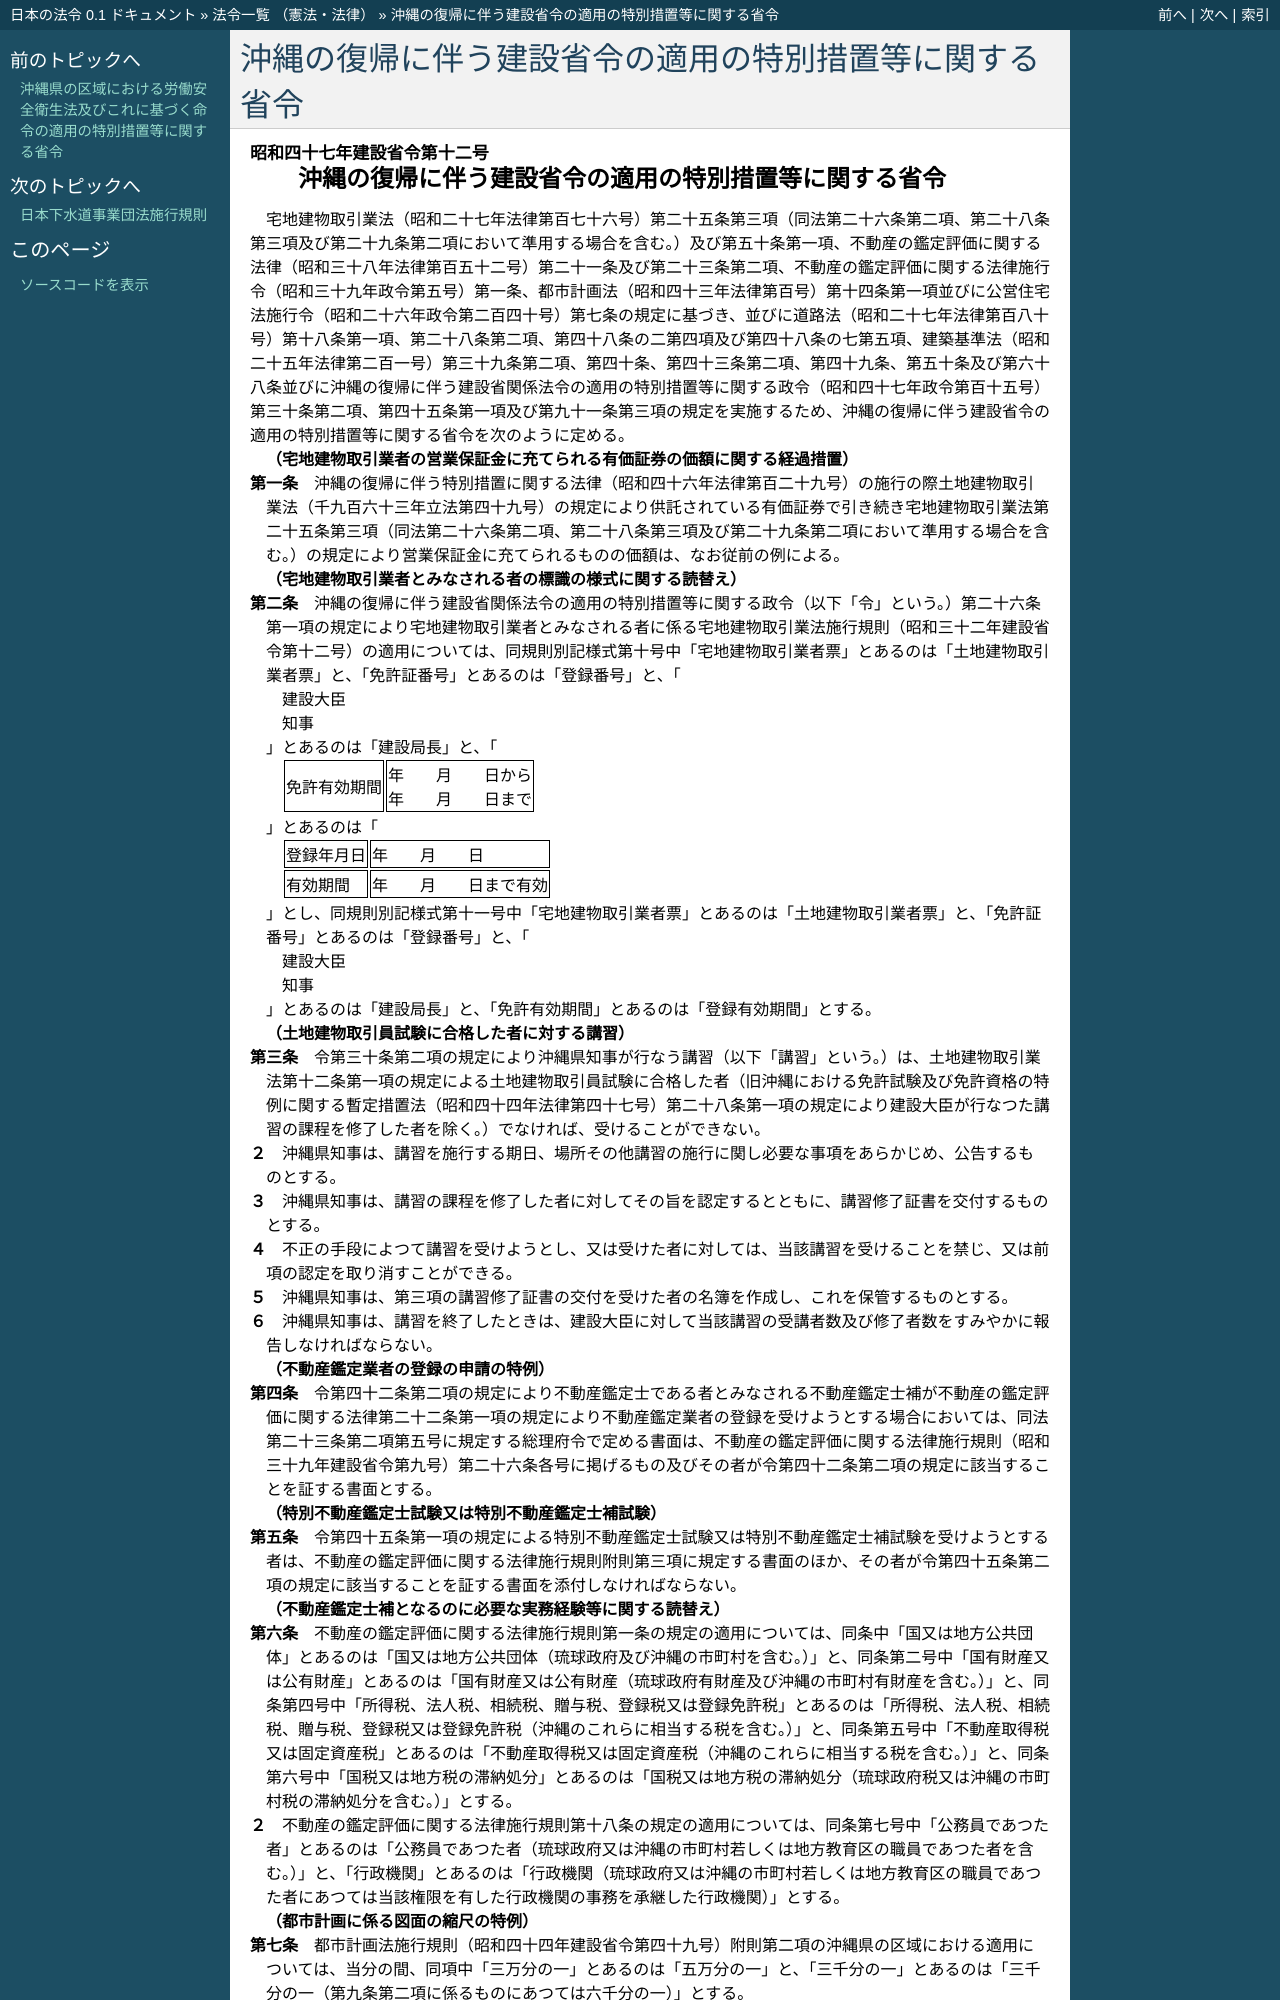

repository: ledmonster/japanese-law · page: doc/347/347M50004000012_19740626_349M50004002001.html · generator: sphinx

.. _347M50004000012_19740626_349M50004002001:

:orphan:

======================================================
沖縄の復帰に伴う建設省令の適用の特別措置等に関する省令
======================================================

.. raw:: html
    
    
    <main id="contentsLaw" class="active">
    <div id="innerDocument" class="active">
    
    
    
    
    <div style="margin-bottom: 12px;">
    <div id="lawTitleNo" style="font-size: 1.067rem; font-weight: bold;" class="_shokanBoxParent">昭和四十七年建設省令第十二号<div class="_shokanBox"></div>
    <div class="_inyoBox" id="_inyo_"></div>
    </div>
    <div id="lawTitle" style="margin-left: 3rem; font-size: 1.5rem; font-weight: bold; line-height: 1.25em;" class="_shokanBoxParent">
    <span data-xpath="">沖縄の復帰に伴う建設省令の適用の特別措置等に関する省令</span><div class="_shokanBox" id="_shokan_"><div class="_shokanBtnIcons"></div></div>
    <div class="_inyoBox" id="_inyo_"></div>
    </div>
    </div><section id="EnactStatement" class="active EnactStatement"><div class="_div_EnactStatement _shokanBoxParent" style="text-indent: 1em;">
    <span data-xpath="">宅地建物取引業法（昭和二十七年法律第百七十六号）第二十五条第三項（同法第二十六条第二項、第二十八条第三項及び第二十九条第二項において準用する場合を含む。）及び第五十条第一項、不動産の鑑定評価に関する法律（昭和三十八年法律第百五十二号）第二十一条及び第二十三条第二項、不動産の鑑定評価に関する法律施行令（昭和三十九年政令第五号）第一条、都市計画法（昭和四十三年法律第百号）第十四条第一項並びに公営住宅法施行令（昭和二十六年政令第二百四十号）第七条の規定に基づき、並びに道路法（昭和二十七年法律第百八十号）第十八条第一項、第二十八条第二項、第四十八条の二第四項及び第四十八条の七第五項、建築基準法（昭和二十五年法律第二百一号）第三十九条第二項、第四十条、第四十三条第二項、第四十九条、第五十条及び第六十八条並びに沖縄の復帰に伴う建設省関係法令の適用の特別措置等に関する政令（昭和四十七年政令第百十五号）第三十条第二項、第四十五条第一項及び第九十一条第三項の規定を実施するため、沖縄の復帰に伴う建設省令の適用の特別措置等に関する省令を次のように定める。</span><div class="_shokanBox" id="_shokan_"><div class="_shokanBtnIcons"></div></div>
    <div class="_inyoBox" id="_inyo_"></div>
    </div></section><section id="MainProvision" class="active MainProvision"><section id="" class="active Article"><div style="margin-left: 1em; font-weight: bold;" class="_div_ArticleCaption _shokanBoxParent">
    <span data-xpath="">（宅地建物取引業者の営業保証金に充てられる有価証券の価額に関する経過措置）</span><div class="_shokanBox" id="_shokan_"><div class="_shokanBtnIcons"></div></div>
    <div class="_inyoBox" id="_inyo_"></div>
    </div>
    <div style="margin-left: 1em; text-indent: -1em;" id="" class="_div_ArticleTitle _shokanBoxParent">
    <span style="font-weight: bold;">第一条</span>　<span data-xpath="">沖縄の復帰に伴う特別措置に関する法律（昭和四十六年法律第百二十九号）の施行の際土地建物取引業法（千九百六十三年立法第四十九号）の規定により供託されている有価証券で引き続き宅地建物取引業法第二十五条第三項（同法第二十六条第二項、第二十八条第三項及び第二十九条第二項において準用する場合を含む。）の規定により営業保証金に充てられるものの価額は、なお従前の例による。</span><div class="_shokanBox" id="_shokan_"><div class="_shokanBtnIcons"></div></div>
    <div class="_inyoBox" id="_inyo_"></div>
    </div></section><section id="" class="active Article"><div style="margin-left: 1em; font-weight: bold;" class="_div_ArticleCaption _shokanBoxParent">
    <span data-xpath="">（宅地建物取引業者とみなされる者の標識の様式に関する読替え）</span><div class="_shokanBox" id="_shokan_"><div class="_shokanBtnIcons"></div></div>
    <div class="_inyoBox" id="_inyo_"></div>
    </div>
    <div style="margin-left: 1em; text-indent: -1em;" id="" class="_div_ArticleTitle _shokanBoxParent">
    <span style="font-weight: bold;">第二条</span>　<span data-xpath="">沖縄の復帰に伴う建設省関係法令の適用の特別措置等に関する政令（以下「令」という。）第二十六条第一項の規定により宅地建物取引業者とみなされる者に係る宅地建物取引業法施行規則（昭和三十二年建設省令第十二号）の適用については、同規則別記様式第十号中「宅地建物取引業者票」とあるのは「土地建物取引業者票」と、「免許証番号」とあるのは「登録番号」と、「
                  <div style="margin-left: 1em; text-indent: initial;" class="_div_ListSentence _shokanBoxParent">
    <span data-xpath="">建設大臣</span><div class="_shokanBox"></div>
    <div class="_inyoBox"></div>
    </div>
                  <div style="margin-left: 1em; text-indent: initial;" class="_div_ListSentence _shokanBoxParent">
    <span data-xpath="">知事</span><div class="_shokanBox"></div>
    <div class="_inyoBox"></div>
    </div>
                」とあるのは「建設局長」と、「
                  <div class="_shokanBoxParent">
    <table class="Table" style="margin-left: 1em;"><tr class="TableRow">
    <td style="border-top: black solid 1px; border-bottom: black solid 1px; border-left: black solid 1px; border-right: black solid 1px;" class="col-pad"><div><span data-xpath="">免許有効期間</span></div></td>
    <td style="border-top: black solid 1px; border-bottom: black solid 1px; border-left: black solid 1px; border-right: black solid 1px;" class="col-pad"><div>
    <span data-xpath="">年　　月　　日から</span><br><span data-xpath="">年　　月　　日まで</span>
    </div></td>
    </tr></table>
    <div class="_shokanBox"></div>
    <div class="_inyoBox"></div>
    </div>
                」とあるのは「
                  <div class="_shokanBoxParent">
    <table class="Table" style="margin-left: 1em;">
    <tr class="TableRow">
    <td style="border-top: black solid 1px; border-bottom: black solid 1px; border-left: black solid 1px; border-right: black solid 1px;" class="col-pad"><div><span data-xpath="">登録年月日</span></div></td>
    <td style="border-top: black solid 1px; border-bottom: black solid 1px; border-left: black solid 1px; border-right: black solid 1px;" class="col-pad"><div><span data-xpath="">年　　月　　日</span></div></td>
    </tr>
    <tr class="TableRow">
    <td style="border-top: black solid 1px; border-bottom: black solid 1px; border-left: black solid 1px; border-right: black solid 1px;" class="col-pad"><div><span data-xpath="">有効期間</span></div></td>
    <td style="border-top: black solid 1px; border-bottom: black solid 1px; border-left: black solid 1px; border-right: black solid 1px;" class="col-pad"><div><span data-xpath="">年　　月　　日まで有効</span></div></td>
    </tr>
    </table>
    <div class="_shokanBox"></div>
    <div class="_inyoBox"></div>
    </div>
                」とし、同規則別記様式第十一号中「宅地建物取引業者票」とあるのは「土地建物取引業者票」と、「免許証番号」とあるのは「登録番号」と、「
                  <div style="margin-left: 1em; text-indent: initial;" class="_div_ListSentence _shokanBoxParent">
    <span data-xpath="">建設大臣</span><div class="_shokanBox"></div>
    <div class="_inyoBox"></div>
    </div>
                  <div style="margin-left: 1em; text-indent: initial;" class="_div_ListSentence _shokanBoxParent">
    <span data-xpath="">知事</span><div class="_shokanBox"></div>
    <div class="_inyoBox"></div>
    </div>
                」とあるのは「建設局長」と、「免許有効期間」とあるのは「登録有効期間」とする。</span><div class="_shokanBox" id="_shokan_"><div class="_shokanBtnIcons"></div></div>
    <div class="_inyoBox" id="_inyo_"></div>
    </div></section><section id="" class="active Article"><div style="margin-left: 1em; font-weight: bold;" class="_div_ArticleCaption _shokanBoxParent">
    <span data-xpath="">（土地建物取引員試験に合格した者に対する講習）</span><div class="_shokanBox" id="_shokan_"><div class="_shokanBtnIcons"></div></div>
    <div class="_inyoBox" id="_inyo_"></div>
    </div>
    <div style="margin-left: 1em; text-indent: -1em;" id="" class="_div_ArticleTitle _shokanBoxParent">
    <span style="font-weight: bold;">第三条</span>　<span data-xpath="">令第三十条第二項の規定により沖縄県知事が行なう講習（以下「講習」という。）は、土地建物取引業法第十二条第一項の規定による土地建物取引員試験に合格した者（旧沖縄における免許試験及び免許資格の特例に関する暫定措置法（昭和四十四年法律第四十七号）第二十八条第一項の規定により建設大臣が行なつた講習の課程を修了した者を除く。）でなければ、受けることができない。</span><div class="_shokanBox" id="_shokan_"><div class="_shokanBtnIcons"></div></div>
    <div class="_inyoBox" id="_inyo_"></div>
    </div>
    <div style="margin-left: 1em; text-indent: -1em;" class="_div_ParagraphSentence _shokanBoxParent">
    <span style="font-weight: bold;">２</span>　<span data-xpath="">沖縄県知事は、講習を施行する期日、場所その他講習の施行に関し必要な事項をあらかじめ、公告するものとする。</span><div class="_shokanBox" id="_shokan_"><div class="_shokanBtnIcons"></div></div>
    <div class="_inyoBox" id="_inyo_"></div>
    </div>
    <div style="margin-left: 1em; text-indent: -1em;" class="_div_ParagraphSentence _shokanBoxParent">
    <span style="font-weight: bold;">３</span>　<span data-xpath="">沖縄県知事は、講習の課程を修了した者に対してその旨を認定するとともに、講習修了証書を交付するものとする。</span><div class="_shokanBox" id="_shokan_"><div class="_shokanBtnIcons"></div></div>
    <div class="_inyoBox" id="_inyo_"></div>
    </div>
    <div style="margin-left: 1em; text-indent: -1em;" class="_div_ParagraphSentence _shokanBoxParent">
    <span style="font-weight: bold;">４</span>　<span data-xpath="">不正の手段によつて講習を受けようとし、又は受けた者に対しては、当該講習を受けることを禁じ、又は前項の認定を取り消すことができる。</span><div class="_shokanBox" id="_shokan_"><div class="_shokanBtnIcons"></div></div>
    <div class="_inyoBox" id="_inyo_"></div>
    </div>
    <div style="margin-left: 1em; text-indent: -1em;" class="_div_ParagraphSentence _shokanBoxParent">
    <span style="font-weight: bold;">５</span>　<span data-xpath="">沖縄県知事は、第三項の講習修了証書の交付を受けた者の名簿を作成し、これを保管するものとする。</span><div class="_shokanBox" id="_shokan_"><div class="_shokanBtnIcons"></div></div>
    <div class="_inyoBox" id="_inyo_"></div>
    </div>
    <div style="margin-left: 1em; text-indent: -1em;" class="_div_ParagraphSentence _shokanBoxParent">
    <span style="font-weight: bold;">６</span>　<span data-xpath="">沖縄県知事は、講習を終了したときは、建設大臣に対して当該講習の受講者数及び修了者数をすみやかに報告しなければならない。</span><div class="_shokanBox" id="_shokan_"><div class="_shokanBtnIcons"></div></div>
    <div class="_inyoBox" id="_inyo_"></div>
    </div></section><section id="" class="active Article"><div style="margin-left: 1em; font-weight: bold;" class="_div_ArticleCaption _shokanBoxParent">
    <span data-xpath="">（不動産鑑定業者の登録の申請の特例）</span><div class="_shokanBox" id="_shokan_"><div class="_shokanBtnIcons"></div></div>
    <div class="_inyoBox" id="_inyo_"></div>
    </div>
    <div style="margin-left: 1em; text-indent: -1em;" id="" class="_div_ArticleTitle _shokanBoxParent">
    <span style="font-weight: bold;">第四条</span>　<span data-xpath="">令第四十二条第二項の規定により不動産鑑定士である者とみなされる不動産鑑定士補が不動産の鑑定評価に関する法律第二十二条第一項の規定により不動産鑑定業者の登録を受けようとする場合においては、同法第二十三条第二項第五号に規定する総理府令で定める書面は、不動産の鑑定評価に関する法律施行規則（昭和三十九年建設省令第九号）第二十六条各号に掲げるもの及びその者が令第四十二条第二項の規定に該当することを証する書面とする。</span><div class="_shokanBox" id="_shokan_"><div class="_shokanBtnIcons"></div></div>
    <div class="_inyoBox" id="_inyo_"></div>
    </div></section><section id="" class="active Article"><div style="margin-left: 1em; font-weight: bold;" class="_div_ArticleCaption _shokanBoxParent">
    <span data-xpath="">（特別不動産鑑定士試験又は特別不動産鑑定士補試験）</span><div class="_shokanBox" id="_shokan_"><div class="_shokanBtnIcons"></div></div>
    <div class="_inyoBox" id="_inyo_"></div>
    </div>
    <div style="margin-left: 1em; text-indent: -1em;" id="" class="_div_ArticleTitle _shokanBoxParent">
    <span style="font-weight: bold;">第五条</span>　<span data-xpath="">令第四十五条第一項の規定による特別不動産鑑定士試験又は特別不動産鑑定士補試験を受けようとする者は、不動産の鑑定評価に関する法律施行規則附則第三項に規定する書面のほか、その者が令第四十五条第二項の規定に該当することを証する書面を添付しなければならない。</span><div class="_shokanBox" id="_shokan_"><div class="_shokanBtnIcons"></div></div>
    <div class="_inyoBox" id="_inyo_"></div>
    </div></section><section id="" class="active Article"><div style="margin-left: 1em; font-weight: bold;" class="_div_ArticleCaption _shokanBoxParent">
    <span data-xpath="">（不動産鑑定士補となるのに必要な実務経験等に関する読替え）</span><div class="_shokanBox" id="_shokan_"><div class="_shokanBtnIcons"></div></div>
    <div class="_inyoBox" id="_inyo_"></div>
    </div>
    <div style="margin-left: 1em; text-indent: -1em;" id="" class="_div_ArticleTitle _shokanBoxParent">
    <span style="font-weight: bold;">第六条</span>　<span data-xpath="">不動産の鑑定評価に関する法律施行規則第一条の規定の適用については、同条中「国又は地方公共団体」とあるのは「国又は地方公共団体（琉球政府及び沖縄の市町村を含む。）」と、同条第二号中「国有財産又は公有財産」とあるのは「国有財産又は公有財産（琉球政府有財産及び沖縄の市町村有財産を含む。）」と、同条第四号中「所得税、法人税、相続税、贈与税、登録税又は登録免許税」とあるのは「所得税、法人税、相続税、贈与税、登録税又は登録免許税（沖縄のこれらに相当する税を含む。）」と、同条第五号中「不動産取得税又は固定資産税」とあるのは「不動産取得税又は固定資産税（沖縄のこれらに相当する税を含む。）」と、同条第六号中「国税又は地方税の滞納処分」とあるのは「国税又は地方税の滞納処分（琉球政府税又は沖縄の市町村税の滞納処分を含む。）」とする。</span><div class="_shokanBox" id="_shokan_"><div class="_shokanBtnIcons"></div></div>
    <div class="_inyoBox" id="_inyo_"></div>
    </div>
    <div style="margin-left: 1em; text-indent: -1em;" class="_div_ParagraphSentence _shokanBoxParent">
    <span style="font-weight: bold;">２</span>　<span data-xpath="">不動産の鑑定評価に関する法律施行規則第十八条の規定の適用については、同条第七号中「公務員であつた者」とあるのは「公務員であつた者（琉球政府又は沖縄の市町村若しくは地方教育区の職員であつた者を含む。）」と、「行政機関」とあるのは「行政機関（琉球政府又は沖縄の市町村若しくは地方教育区の職員であつた者にあつては当該権限を有した行政機関の事務を承継した行政機関）」とする。</span><div class="_shokanBox" id="_shokan_"><div class="_shokanBtnIcons"></div></div>
    <div class="_inyoBox" id="_inyo_"></div>
    </div></section><section id="" class="active Article"><div style="margin-left: 1em; font-weight: bold;" class="_div_ArticleCaption _shokanBoxParent">
    <span data-xpath="">（都市計画に係る図面の縮尺の特例）</span><div class="_shokanBox" id="_shokan_"><div class="_shokanBtnIcons"></div></div>
    <div class="_inyoBox" id="_inyo_"></div>
    </div>
    <div style="margin-left: 1em; text-indent: -1em;" id="" class="_div_ArticleTitle _shokanBoxParent">
    <span style="font-weight: bold;">第七条</span>　<span data-xpath="">都市計画法施行規則（昭和四十四年建設省令第四十九号）附則第二項の沖縄県の区域における適用については、当分の間、同項中「三万分の一」とあるのは「五万分の一」と、「三千分の一」とあるのは「三千分の一（第九条第二項に係るものにあつては六千分の一）」とする。</span><div class="_shokanBox" id="_shokan_"><div class="_shokanBtnIcons"></div></div>
    <div class="_inyoBox" id="_inyo_"></div>
    </div></section><section id="" class="active Article"><div style="margin-left: 1em; font-weight: bold;" class="_div_ArticleCaption _shokanBoxParent">
    <span data-xpath="">（道路の区域等の図面の縮尺の特例）</span><div class="_shokanBox" id="_shokan_"><div class="_shokanBtnIcons"></div></div>
    <div class="_inyoBox" id="_inyo_"></div>
    </div>
    <div style="margin-left: 1em; text-indent: -1em;" id="" class="_div_ArticleTitle
